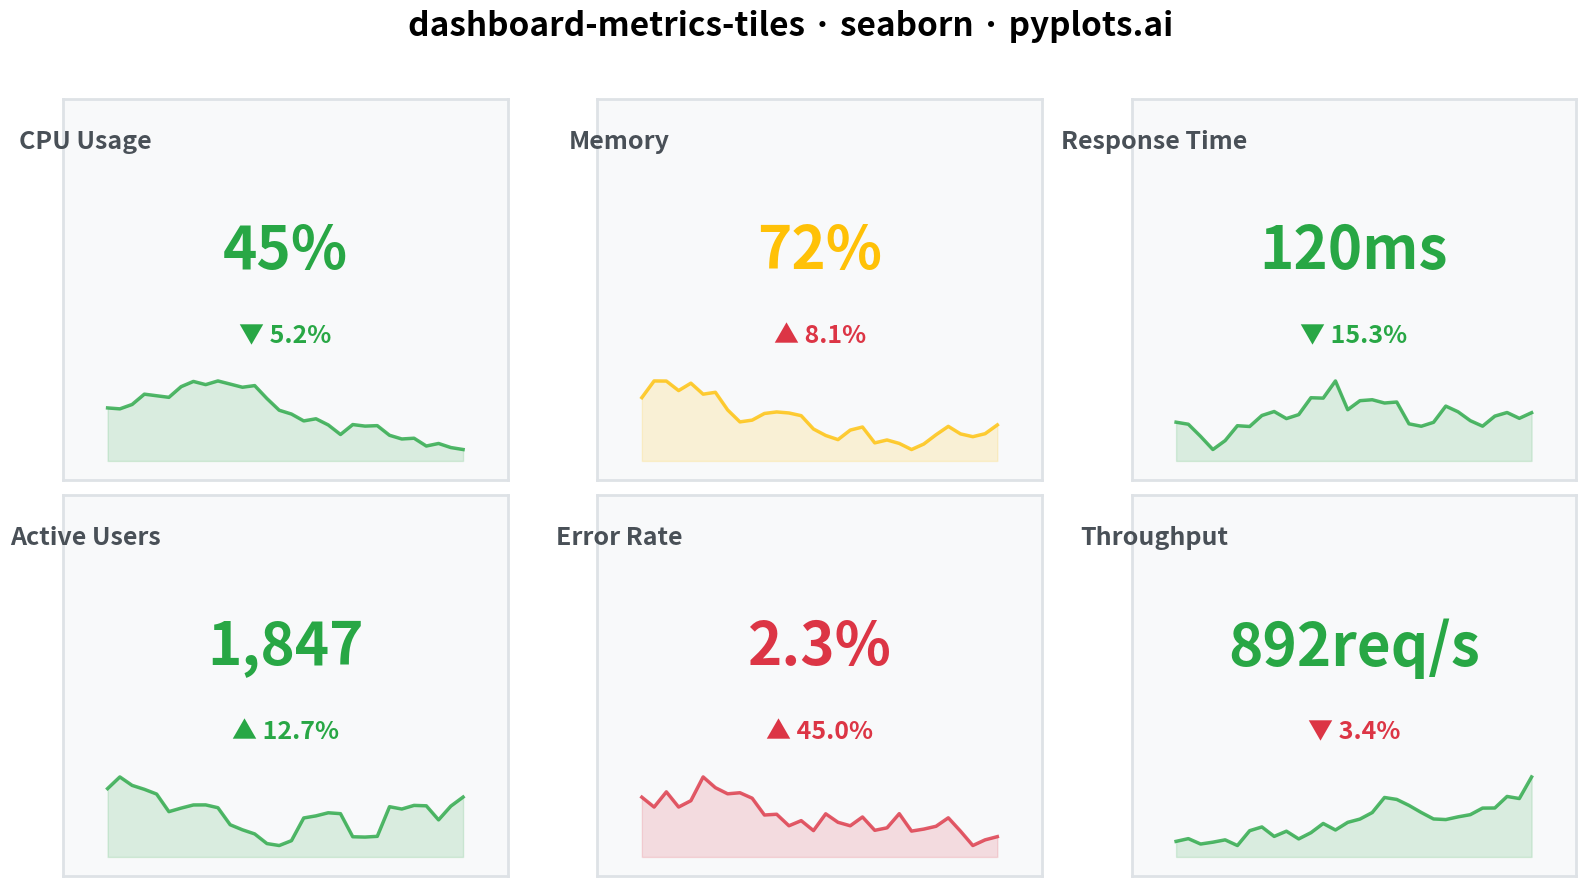

Reproduce this figure in Python.
""" pyplots.ai
dashboard-metrics-tiles: Real-Time Dashboard Tiles
Library: seaborn 0.13.2 | Python 3.13.11
Quality: 78/100 | Created: 2026-01-19
"""

import matplotlib.pyplot as plt
import numpy as np


np.random.seed(42)

# Metric data - 6 tiles in 3x2 grid
metrics = [
    {
        "name": "CPU Usage",
        "value": 45,
        "unit": "%",
        "history": np.cumsum(np.random.randn(30)) + 50,
        "change": -5.2,
        "status": "good",
    },
    {
        "name": "Memory",
        "value": 72,
        "unit": "%",
        "history": np.cumsum(np.random.randn(30)) + 70,
        "change": 8.1,
        "status": "warning",
    },
    {
        "name": "Response Time",
        "value": 120,
        "unit": "ms",
        "history": np.cumsum(np.random.randn(30)) + 130,
        "change": -15.3,
        "status": "good",
    },
    {
        "name": "Active Users",
        "value": 1847,
        "unit": "",
        "history": np.cumsum(np.random.randn(30)) * 50 + 1800,
        "change": 12.7,
        "status": "good",
    },
    {
        "name": "Error Rate",
        "value": 2.3,
        "unit": "%",
        "history": np.cumsum(np.random.randn(30)) * 0.5 + 2,
        "change": 45.0,
        "status": "critical",
    },
    {
        "name": "Throughput",
        "value": 892,
        "unit": "req/s",
        "history": np.cumsum(np.random.randn(30)) * 30 + 850,
        "change": -3.4,
        "status": "good",
    },
]

# Status colors
status_colors = {"good": "#28a745", "warning": "#ffc107", "critical": "#dc3545"}

# Create figure with 3x2 grid
fig, axes = plt.subplots(2, 3, figsize=(16, 9))
axes = axes.flatten()

for ax, metric in zip(axes, metrics, strict=True):
    # Tile background
    ax.set_facecolor("#f8f9fa")
    for spine in ax.spines.values():
        spine.set_color("#dee2e6")
        spine.set_linewidth(2)

    # Clear axis ticks for clean tile look
    ax.set_xticks([])
    ax.set_yticks([])
    ax.set_xlim(0, 10)
    ax.set_ylim(0, 10)

    # Metric name (top)
    ax.text(0.5, 9.2, metric["name"], fontsize=18, fontweight="bold", color="#495057", ha="center", va="top")

    # Main value (center, large)
    value_text = f"{metric['value']:,}{metric['unit']}" if metric["unit"] else f"{metric['value']:,}"
    ax.text(
        5,
        6.0,
        value_text,
        fontsize=42,
        fontweight="bold",
        color=status_colors[metric["status"]],
        ha="center",
        va="center",
    )

    # Change indicator with arrow
    change = metric["change"]
    arrow = "▲" if change >= 0 else "▼"

    # Determine if change is favorable based on metric type
    # For CPU, Memory, Response Time, Error Rate: lower is better (decrease = green)
    # For Active Users, Throughput: higher is better (increase = green)
    decrease_is_good = metric["name"] in ["CPU Usage", "Memory", "Response Time", "Error Rate"]

    if decrease_is_good:
        change_color = "#28a745" if change < 0 else "#dc3545"
    else:
        change_color = "#28a745" if change >= 0 else "#dc3545"

    change_text = f"{arrow} {abs(change):.1f}%"
    ax.text(5, 3.8, change_text, fontsize=18, fontweight="bold", color=change_color, ha="center", va="center")

    # Sparkline at bottom
    history = metric["history"]
    history_norm = (history - history.min()) / (history.max() - history.min() + 1e-9)
    x_spark = np.linspace(1, 9, len(history))
    y_spark = history_norm * 1.8 + 0.8

    ax.plot(x_spark, y_spark, color=status_colors[metric["status"]], linewidth=2.5, alpha=0.8)
    ax.fill_between(x_spark, 0.5, y_spark, color=status_colors[metric["status"]], alpha=0.15)

# Main title
fig.suptitle("dashboard-metrics-tiles · seaborn · pyplots.ai", fontsize=24, fontweight="bold", y=0.98)

plt.tight_layout(rect=[0, 0, 1, 0.95])
plt.savefig("plot.png", dpi=300, bbox_inches="tight", facecolor="white")
